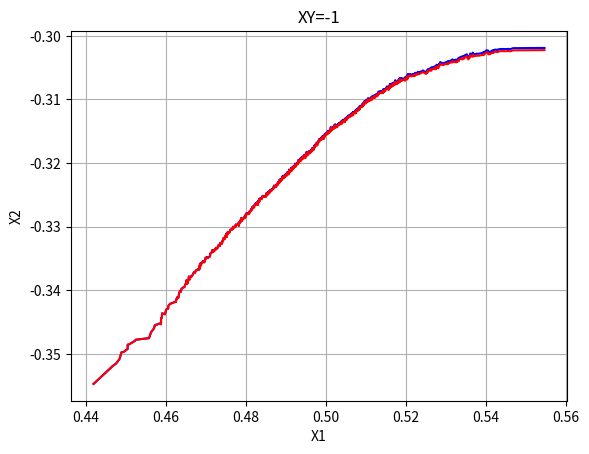

Generate this figure with matplotlib:
# --*-- encoding:utf-8 --*--
import numpy as np
import matplotlib.pyplot as plt
from pylab import *
import random
from math import log


def generateData(kMat, meanMat, sigma, dataNum):
    '''
    产生混合高斯模型的数据
    :param kMat: 比例系数
    :param meanMat: 均值
    :param sigma: 标准差
    :param dataNum:数据个数
    :return: 生成的数据
    '''
    dataArray = np.zeros(dataNum, dtype=np.float32)
    gaussNum = len(kMat)  # 高斯分布个数
    for dataIdx in range(dataNum):
        rand = np.random.random()  # 产生[0,1]之间的随机数
        Sum = 0
        index = 0
        while (index < gaussNum):
            Sum += kMat[index]
            if (rand < Sum):
                meanMat_val = meanMat[index]  # 均值
                sigma_val = sigma[index]  # 标准方差
                dataArray[dataIdx] =  np.random.normal(meanMat_val, sigma_val)  # 随机变量它的对应高斯分布值
                break
            else:
                index += 1
    return dataArray


def createData(kMat, meanMat, sigma, dataNum):
    dataMap = {}
    gaussNum = len(kMat)  # 高斯分布个数
    for gaussIdx in range(gaussNum):
        dataLen = int(round(dataNum * float(kMat[gaussIdx])))
        dataArray = np.zeros(dataLen, dtype=np.float32)
        meanMat_val = meanMat[gaussIdx]  # 均值
        sigma_val = sigma[gaussIdx]  # 标准方差
        for i in range(dataLen):
            dataArray[i] = np.random.normal(meanMat_val, sigma_val)
        dataMap[gaussIdx] = dataArray
    return dataMap


def getSumNum(len):
    sum = 0
    idx = 0
    arr = []
    while (idx < len):
        ele = random.randint(10, 20)
        arr.append(ele)
        sum += ele
        idx += 1
    _sum = 0
    _arr = []
    for i in range(len):
        mele = float(float(arr[i]) / float(sum))
        _arr.append(mele)
        _sum += mele

    return _arr


def func1(dataMap, meanMat, sigmaMat):
    xarr = []
    yarr = []
    resMap = {}
    for key in dataMap:
        arr = dataMap[key]
        u = float(meanMat[key])
        sigma = float(sigmaMat[key])

        for i in range(len(arr)):
            x = arr[i]
            y = normfun(x, u, sigma)
            xarr.append(y)
            resMap[y] = log(y, 10)
    _xarr = sorted(xarr)
    for item in _xarr:
        yarr.append(resMap[item])
    return _xarr, yarr


def funca(xArr, thetaMap):
    yArray = []
    for i in range(len(xArr)):
        thetaiArr = thetaMap[i]
        if (i > 0):
            sum = 0
            for j in range(i + 1):
                xi = xArr[j]
                thetai = thetaiArr[j]
                val = xi * thetai
                sum += val
            yArray.append(log(sum, 10))
        else:
            xi = xArr[i]
            thetai = thetaiArr[0]
            val = xi * thetai
            yArray.append(log(val, 10))
    return yArray


def funcb(xArr, thetaMap):
    yArray = []
    for i in range(len(xArr)):
        thetaiArr = thetaMap[i]
        if (i > 0):
            sum = 0
            for j in range(i + 1):
                xi = xArr[j]
                thetai = thetaiArr[j]
                logVal = log(xi, 10)
                val = thetai * logVal
                sum += val
            yArray.append(sum)
        else:
            xi = xArr[i]
            thetai = thetaiArr[0]
            logVal = log(xi, 10)
            val = thetai * logVal
            yArray.append(val)
    return yArray


def normfun(x, mu, sigma):
    return (1. / np.sqrt(2 * np.pi)) * (np.exp(-(x - mu) ** 2 / (2 * sigma ** 2)))


def getthetaMap(len):
    thetaMap = {}
    for i in range(len):
        thetaMap[i] = getSumNum(i + 1)
    return thetaMap


if __name__ == '__main__':
    dataLen = 1000
    k = [1]
    mu = [.5]
    sigma = [.02]
    xArr = generateData(k, mu, sigma, dataLen)
    # thetaArr = getSumNum(dataLen)
    xArr = sorted(xArr)

    # thetaArr = sorted(thetaArr)
    thetaMap = getthetaMap(dataLen)

    # thetaMap = {}
    # thetaMap[0] = [1]
    # thetaMap[1] = [0.3, 0.7]
    #
    # xArr = [200, 400]

    yaArray = funca(xArr, thetaMap)
    ybArray = funcb(xArr, thetaMap)
    # xarr, yarr = func1(dataMap, mu, sigma)

    plt.plot(xArr, yaArray, c='b')
    plt.plot(xArr, ybArray, c='r')
    plt.title("XY=-1")
    # xlim(-8, 25)
    # ylim(-8, 25)

    plt.xlabel("X1")
    plt.ylabel("X2")
    plt.grid(True)

    plt.show()
